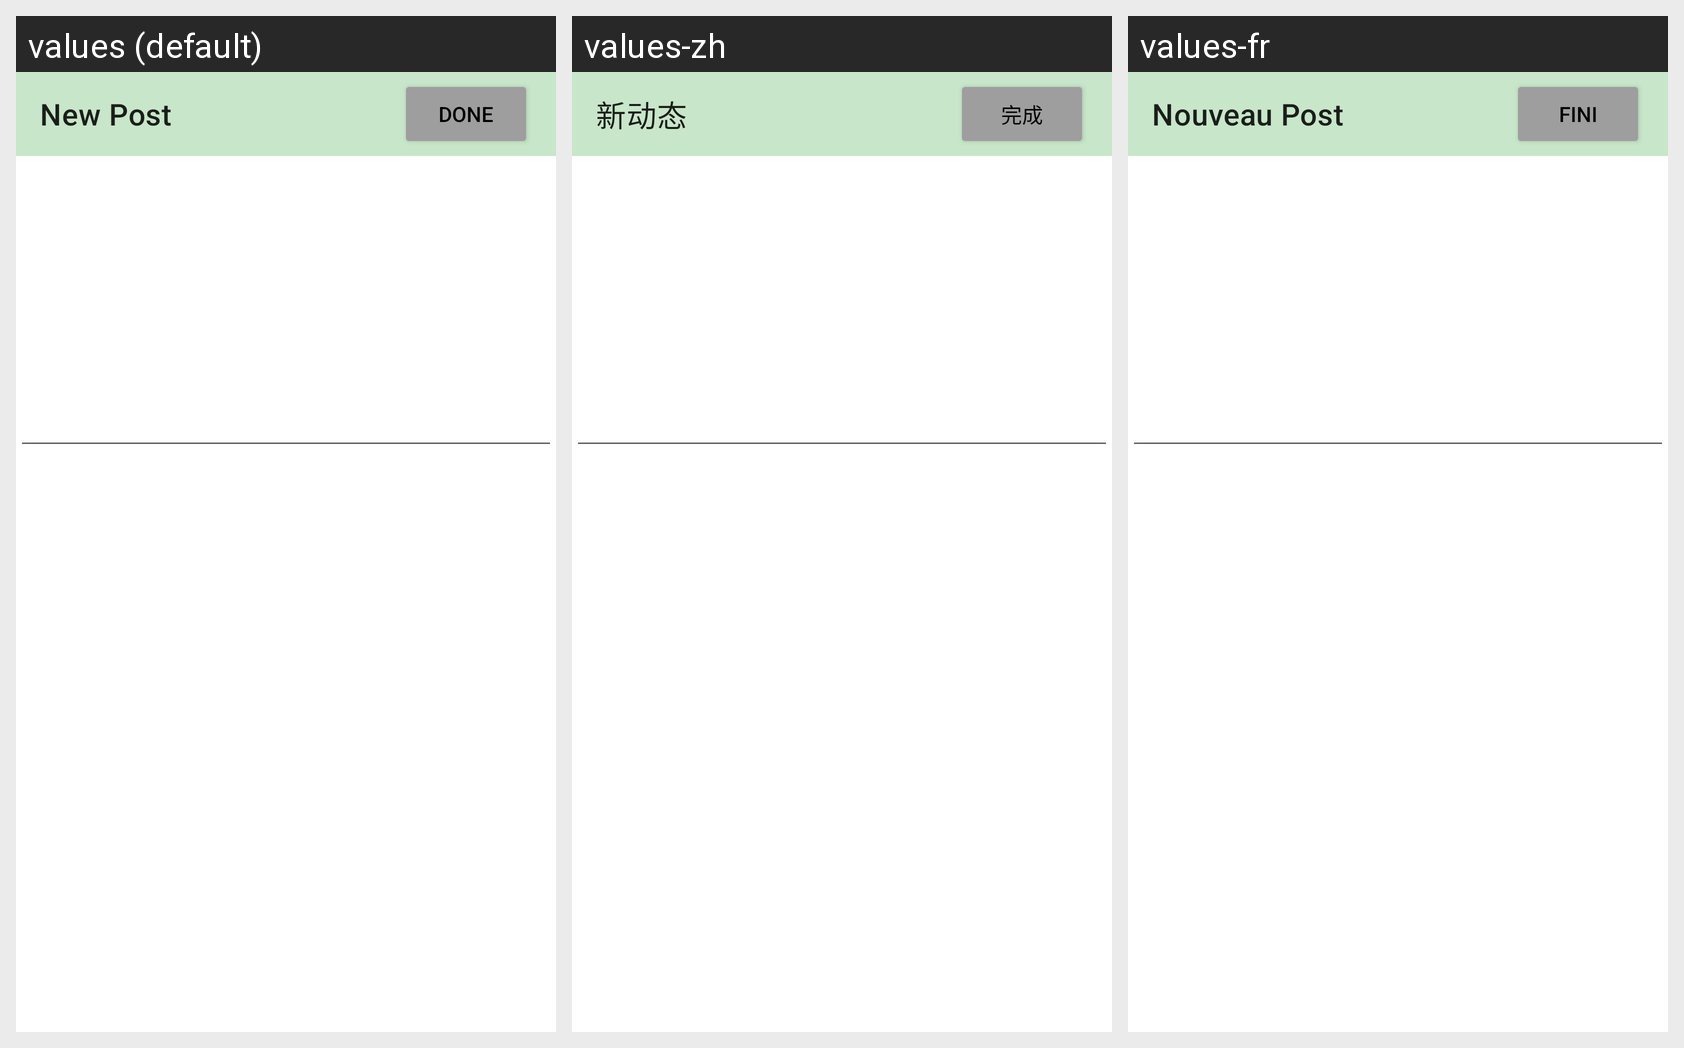

Locale-by-locale string values for the Android screen shown in this grid:
Android screen res/layout/activity_new_post.xml rendered under 3 locales, left to right: values (default), values-zh, values-fr. Device: Nexus 5 (rendered at 1080×1920; each locale shown at half size, 540×960, under a caption strip naming it); theme Theme.Lyton.
Strings drawn on this screen, with the default value and each locale's value (text and hints the layout hard-codes, and strings that could not be matched under every locale, appear in the picture but are not listed):

new_post
  values: New Post
  values-zh: 新动态
  values-fr: Nouveau Post

done
  values: Done
  values-zh: 完成
  values-fr: Fini
